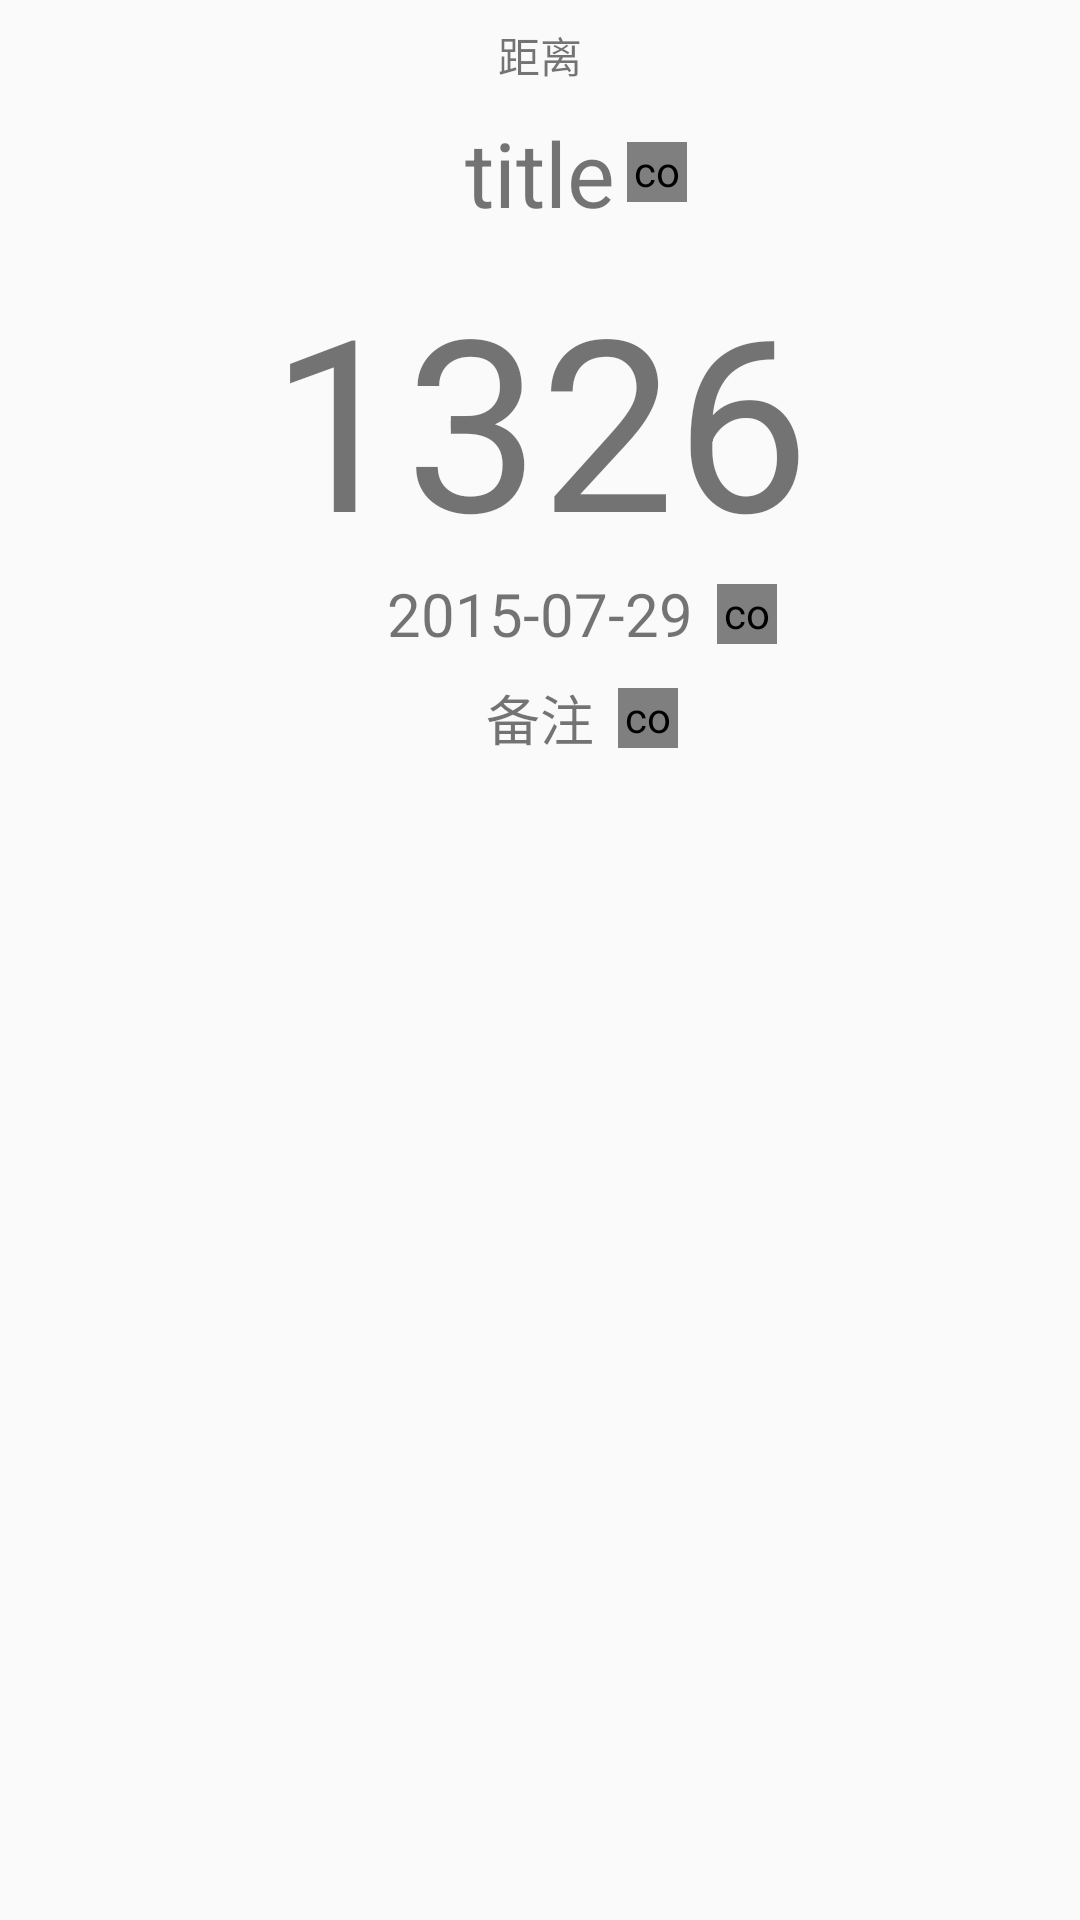

This screen was rendered from an Android layout file. Write that file and the resources it references.
<!-- AndroidManifest.xml: application theme AppTheme -->
<!-- res/layout/detail_content.xml -->
<?xml version="1.0" encoding="utf-8"?>
<androidx.constraintlayout.widget.ConstraintLayout xmlns:android="http://schemas.android.com/apk/res/android"
    xmlns:app="http://schemas.android.com/apk/res-auto"
    xmlns:tools="http://schemas.android.com/tools"
    android:layout_width="match_parent"
    android:layout_height="wrap_content">

    <TextView
        android:id="@+id/textView4"
        android:layout_width="wrap_content"
        android:layout_height="wrap_content"
        android:layout_marginStart="8dp"
        android:layout_marginTop="8dp"
        android:layout_marginEnd="8dp"
        android:text="距离"
        app:layout_constraintEnd_toEndOf="parent"
        app:layout_constraintStart_toStartOf="parent"
        app:layout_constraintTop_toTopOf="parent" />

    <TextView
        android:id="@+id/detail_title_show"
        android:layout_width="wrap_content"
        android:layout_height="wrap_content"
        android:text="title"
        android:textSize="30dp"
        android:maxLength="10"
        android:maxWidth="200dp"
        app:layout_constraintBottom_toTopOf="@+id/detail_days"
        app:layout_constraintEnd_toStartOf="@+id/detail_title_editingflag"
        app:layout_constraintStart_toStartOf="@+id/detail_title_edit"
        app:layout_constraintTop_toTopOf="@+id/detail_title_edit" />

    <EditText
        android:id="@+id/detail_title_edit"
        android:visibility="invisible"
        android:maxLength="10"
        android:maxWidth="200dp"
        android:layout_width="wrap_content"
        android:layout_height="wrap_content"
        android:layout_marginStart="8dp"
        android:layout_marginEnd="8dp"
        android:text="title"
        android:textSize="30dp"
        app:layout_constraintEnd_toEndOf="parent"
        app:layout_constraintStart_toStartOf="parent"
        app:layout_constraintTop_toBottomOf="@+id/textView4" />

    <com.example.view.ShakingImageView
        android:id="@+id/detail_title_editingflag"
        android:layout_width="20dp"
        android:layout_height="20dp"
        android:layout_marginTop="8dp"
        android:layout_marginBottom="8dp"
        android:src="@drawable/ic_edit_white_36dp"
        app:layout_constraintBottom_toTopOf="@+id/detail_days"
        app:layout_constraintStart_toEndOf="@+id/detail_title_edit"
        app:layout_constraintTop_toBottomOf="@+id/textView4" />

    <TextView
        android:id="@+id/detail_days"
        android:layout_width="wrap_content"
        android:layout_height="105dp"
        android:layout_marginStart="8dp"
        android:layout_marginEnd="8dp"
        android:text="1326"
        android:textSize="80dp"
        app:layout_constraintEnd_toEndOf="parent"
        app:layout_constraintStart_toStartOf="parent"
        app:layout_constraintTop_toBottomOf="@+id/detail_title_edit" />

    <TextView
        android:id="@+id/detail_time"
        android:layout_width="wrap_content"
        android:layout_height="wrap_content"
        android:layout_marginStart="8dp"
        android:layout_marginEnd="8dp"
        android:text="2015-07-29"
        android:textSize="20dp"
        app:layout_constraintEnd_toEndOf="parent"
        app:layout_constraintStart_toStartOf="parent"
        app:layout_constraintTop_toBottomOf="@+id/detail_days" />

    <com.example.view.ShakingImageView
        android:id="@+id/detail_time_editingflag"
        android:layout_width="20dp"
        android:layout_height="20dp"
        android:layout_marginStart="8dp"
        android:layout_marginTop="8dp"
        android:layout_marginBottom="8dp"
        android:src="@drawable/ic_edit_white_36dp"
        app:layout_constraintBottom_toBottomOf="@+id/detail_time"
        app:layout_constraintStart_toEndOf="@+id/detail_time"
        app:layout_constraintTop_toTopOf="@+id/detail_time" />

    <com.example.view.ShakingImageView
        android:id="@+id/detail_remark_editingflag"
        android:layout_width="20dp"
        android:layout_height="20dp"
        android:layout_marginStart="8dp"
        android:src="@drawable/ic_edit_white_36dp"
        app:layout_constraintBottom_toBottomOf="@+id/textView6"
        app:layout_constraintStart_toEndOf="@+id/textView6"
        app:layout_constraintTop_toTopOf="@+id/textView6" />

    <TextView
        android:id="@+id/textView6"
        android:layout_width="wrap_content"
        android:layout_height="wrap_content"
        android:layout_marginStart="8dp"
        android:layout_marginTop="8dp"
        android:layout_marginEnd="8dp"
        android:text="备注"
        android:textSize="18dp"
        app:layout_constraintEnd_toEndOf="parent"
        app:layout_constraintStart_toStartOf="parent"
        app:layout_constraintTop_toBottomOf="@+id/detail_time" />

    <TextView
        android:id="@+id/detail_remark_show"
        android:layout_width="wrap_content"
        android:layout_height="wrap_content"
        android:maxWidth="200dp"
        android:maxLines="4"
        android:textSize="18dp"
        app:layout_constraintBottom_toBottomOf="@+id/detail_remark_edit"
        app:layout_constraintEnd_toEndOf="@+id/detail_remark_edit"
        app:layout_constraintStart_toStartOf="@+id/detail_remark_edit"
        app:layout_constraintTop_toTopOf="@+id/detail_remark_edit" />

    <EditText
        android:id="@+id/detail_remark_edit"
        android:visibility="invisible"
        android:layout_width="wrap_content"
        android:layout_height="wrap_content"
        android:layout_marginStart="32dp"
        android:layout_marginEnd="32dp"
        android:maxWidth="200dp"
        android:maxLines="4"
        android:textSize="18dp"
        app:layout_constraintEnd_toEndOf="parent"
        app:layout_constraintStart_toStartOf="parent"
        app:layout_constraintTop_toBottomOf="@+id/textView6" />
</androidx.constraintlayout.widget.ConstraintLayout>
<!-- resources referenced by this layout -->
<resources>
  <style name="AppTheme" parent="Theme.AppCompat.Light.NoActionBar">
          
          <item name="colorPrimary">@color/colorPrimary</item>
          <item name="colorPrimaryDark">@color/colorPrimaryDark</item>
          <item name="colorAccent">@color/colorAccent</item>
  
      </style>
  <color name="colorPrimary">#008577</color>
  <color name="colorPrimaryDark">#00574B</color>
  <color name="colorAccent">#D81B60</color>
</resources>
